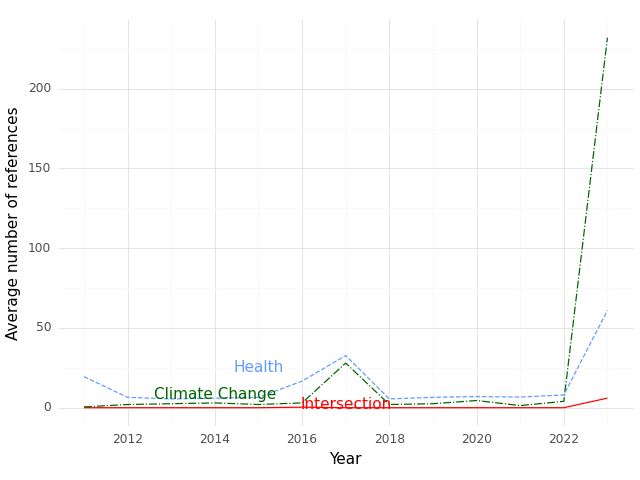

The table this chart was drawn from, first rows:
, Year, intersection, health, climate
0, 2011, 0.0, 19.5, 0.5
1, 2012, 0.0, 6.5, 2.0
2, 2013, 0.0, 5.5, 2.5
3, 2014, 0.0, 6.0, 3.0
4, 2015, 0.0, 6.5, 2.0
5, 2016, 0.3333, 16.67, 3.0
6, 2017, 0.0, 32.67, 28.0
7, 2018, 0.0, 5.5, 2.0
8, 2019, 0.0, 6.5, 2.5
9, 2020, 0.0, 7.0, 4.5
10, 2021, 0.0, 6.667, 1.333
11, 2022, 0.0, 8.0, 4.0
12, 2023, 6.0, 61.0, 232.0
